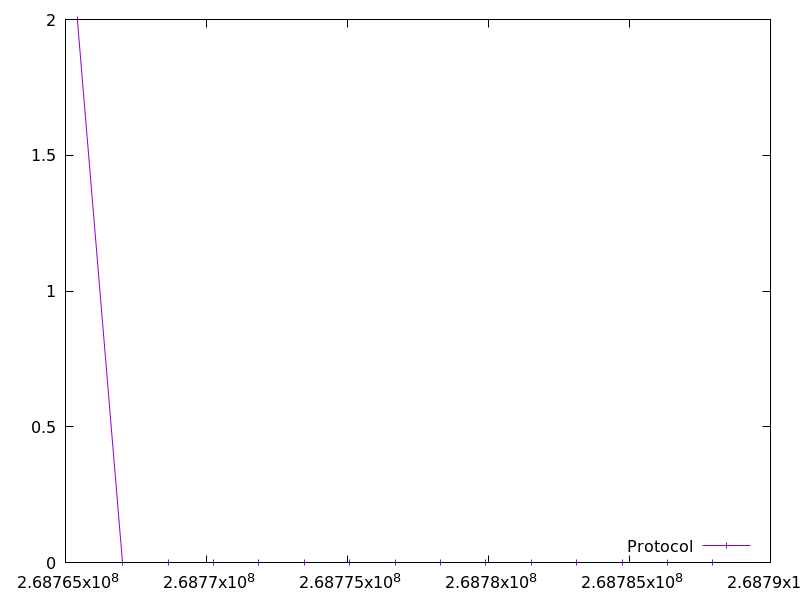

The file beside this chart, header and first rows:
268765420.579304, 2.0
268767031, 0.0
268768641, 0.0
268770250, 0.0
268771860, 0.0
268773471, 0.0
268775080, 0.0
268776690, 0.0
268778300, 0.0
268779910, 0.0
268781520, 0.0
268783129, 0.0
268784737, 0.0
268786348, 0.0
268787957, 0.0
